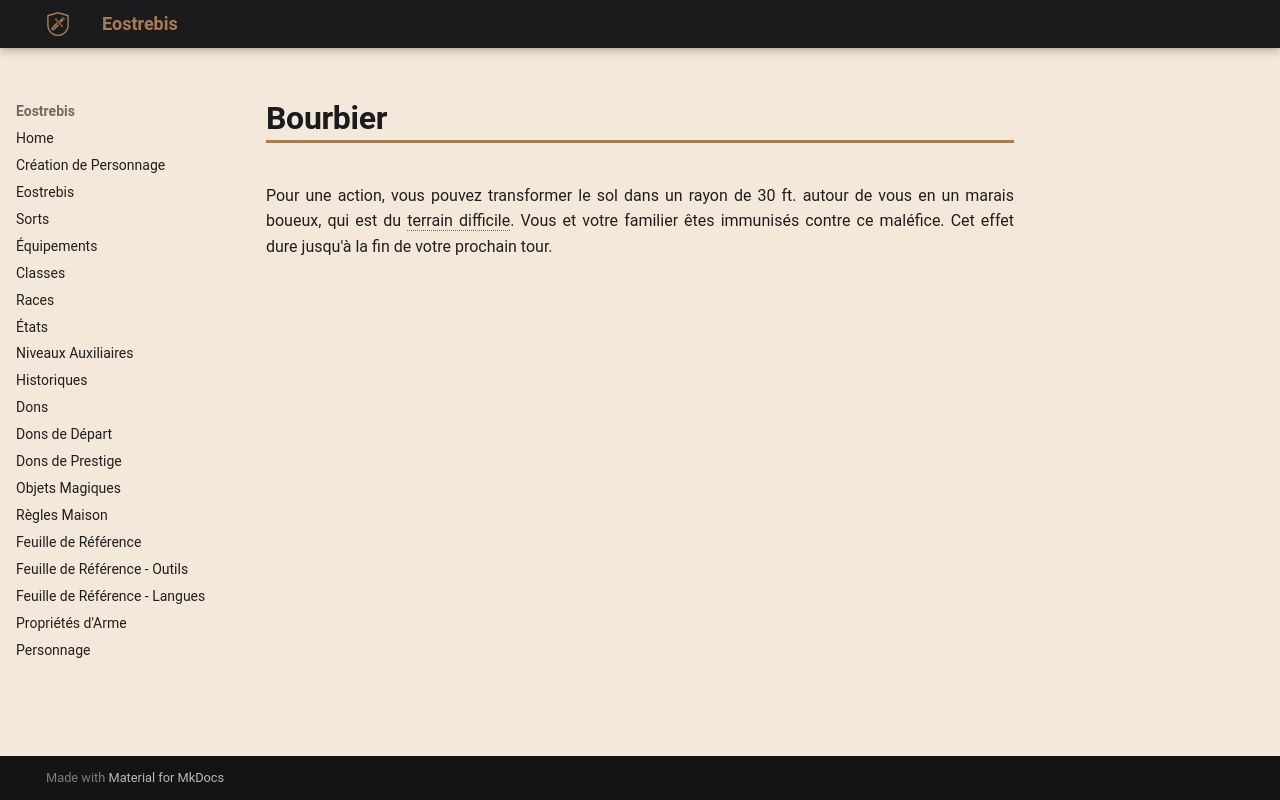

repository: Eostrebis/5e.VF · page: classes/Sorcière/Maléfices/Bourbier/index.html · generator: mkdocs

---
writing_status: finished
---
Pour une action, vous pouvez transformer le sol dans un rayon de 30 ft. autour de vous en un marais boueux, qui est du terrain difficile. Vous et votre familier êtes immunisés contre ce maléfice. Cet effet dure jusqu'à la fin de votre prochain tour.
